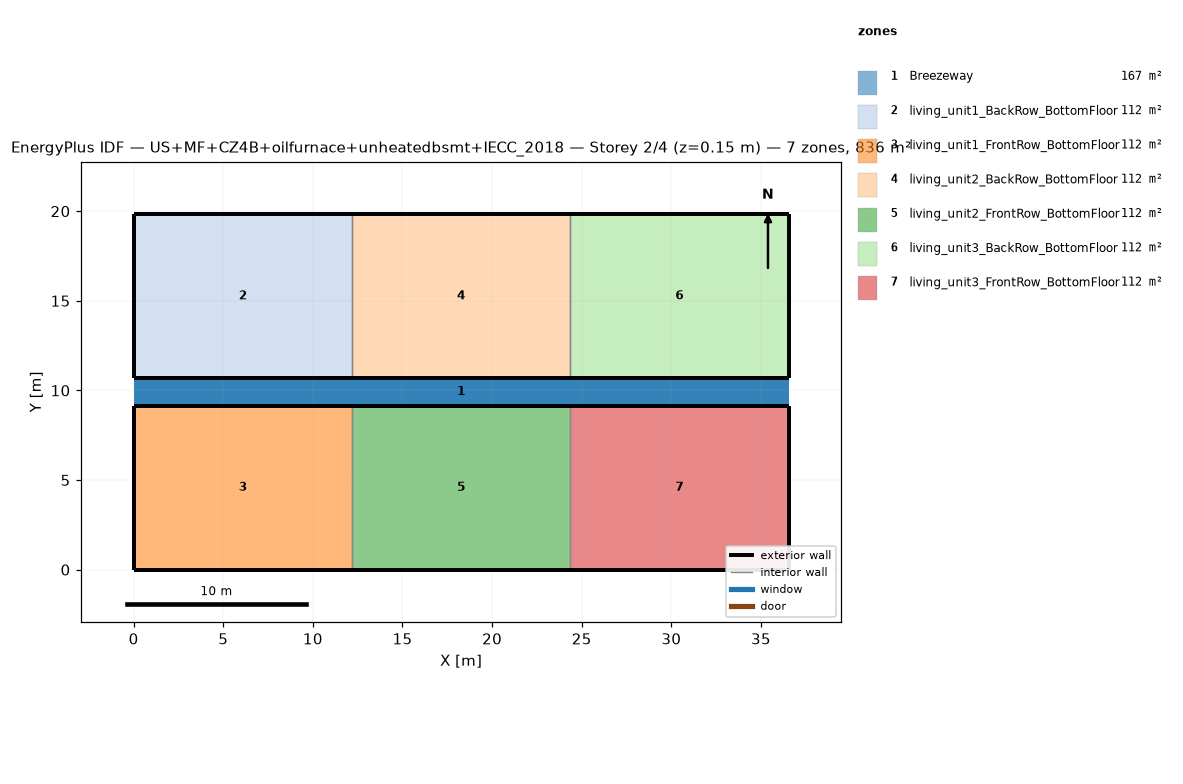
=== STOREY PLAN SPEC (per zone: floor XY polygon, exterior-wall plan segments, windows/doors) ===
zone 1: Breezeway  (167.0 m²)
  floor: (36.54, 9.16) (0.00, 9.16) (0.00, 10.68) (36.54, 10.68)
  floor: (36.54, 9.16) (0.00, 9.16) (0.00, 10.68) (36.54, 10.68)
  floor: (36.54, 9.16) (0.00, 9.16) (0.00, 10.68) (36.54, 10.68)
zone 2: living_unit1_BackRow_BottomFloor  (111.5 m²)
  floor: (12.18, 10.68) (0.00, 10.68) (0.00, 19.84) (12.18, 19.84)
  exterior wall: (0.00, 10.68) – (12.18, 10.68)  [12.2 m]
  exterior wall: (12.18, 19.84) – (0.00, 19.84)  [12.2 m]
  exterior wall: (0.00, 19.84) – (0.00, 10.68)  [9.2 m]
  interior walls: 1
zone 3: living_unit1_FrontRow_BottomFloor  (111.5 m²)
  floor: (12.18, 0.00) (0.00, 0.00) (0.00, 9.16) (12.18, 9.16)
  exterior wall: (0.00, 0.00) – (12.18, 0.00)  [12.2 m]
  exterior wall: (12.18, 9.16) – (0.00, 9.16)  [12.2 m]
  exterior wall: (0.00, 9.16) – (0.00, 0.00)  [9.2 m]
  interior walls: 1
zone 4: living_unit2_BackRow_BottomFloor  (111.5 m²)
  floor: (24.36, 10.68) (12.18, 10.68) (12.18, 19.84) (24.36, 19.84)
  exterior wall: (12.18, 10.68) – (24.36, 10.68)  [12.2 m]
  exterior wall: (24.36, 19.84) – (12.18, 19.84)  [12.2 m]
  interior walls: 2
zone 5: living_unit2_FrontRow_BottomFloor  (111.5 m²)
  floor: (24.36, 0.00) (12.18, 0.00) (12.18, 9.16) (24.36, 9.16)
  exterior wall: (12.18, 0.00) – (24.36, 0.00)  [12.2 m]
  exterior wall: (24.36, 9.16) – (12.18, 9.16)  [12.2 m]
  interior walls: 2
zone 6: living_unit3_BackRow_BottomFloor  (111.5 m²)
  floor: (36.54, 10.68) (24.36, 10.68) (24.36, 19.84) (36.54, 19.84)
  exterior wall: (24.36, 10.68) – (36.54, 10.68)  [12.2 m]
  exterior wall: (36.54, 10.68) – (36.54, 19.84)  [9.2 m]
  exterior wall: (36.54, 19.84) – (24.36, 19.84)  [12.2 m]
  interior walls: 1
zone 7: living_unit3_FrontRow_BottomFloor  (111.5 m²)
  floor: (36.54, 0.00) (24.36, 0.00) (24.36, 9.16) (36.54, 9.16)
  exterior wall: (24.36, 0.00) – (36.54, 0.00)  [12.2 m]
  exterior wall: (36.54, 0.00) – (36.54, 9.16)  [9.2 m]
  exterior wall: (36.54, 9.16) – (24.36, 9.16)  [12.2 m]
  interior walls: 1

=== DERIVED (storey summary) ===
Building: US+MF+CZ4B+oilfurnace+unheatedbsmt+IECC_2018
Storey: 2 of 4  (floor level z = 0.15 m)
Storey gross floor area: 836.2 m²
Zones on this storey: 7
  - Breezeway: floor 167.0 m²
  - living_unit1_BackRow_BottomFloor: floor 111.5 m²; exterior wall 33.5 m (86.9 m²); WWR 0.0%
  - living_unit1_FrontRow_BottomFloor: floor 111.5 m²; exterior wall 33.5 m (86.9 m²); WWR 0.0%
  - living_unit2_BackRow_BottomFloor: floor 111.5 m²; exterior wall 24.4 m (63.1 m²); WWR 0.0%
  - living_unit2_FrontRow_BottomFloor: floor 111.5 m²; exterior wall 24.4 m (63.1 m²); WWR 0.0%
  - living_unit3_BackRow_BottomFloor: floor 111.5 m²; exterior wall 33.5 m (86.9 m²); WWR 0.0%
  - living_unit3_FrontRow_BottomFloor: floor 111.5 m²; exterior wall 33.5 m (86.9 m²); WWR 0.0%
Zone adjacency (shared interzone walls):
  - living_unit1_BackRow_BottomFloor ↔ living_unit2_BackRow_BottomFloor
  - living_unit1_FrontRow_BottomFloor ↔ living_unit2_FrontRow_BottomFloor
  - living_unit2_BackRow_BottomFloor ↔ living_unit3_BackRow_BottomFloor
  - living_unit2_FrontRow_BottomFloor ↔ living_unit3_FrontRow_BottomFloor